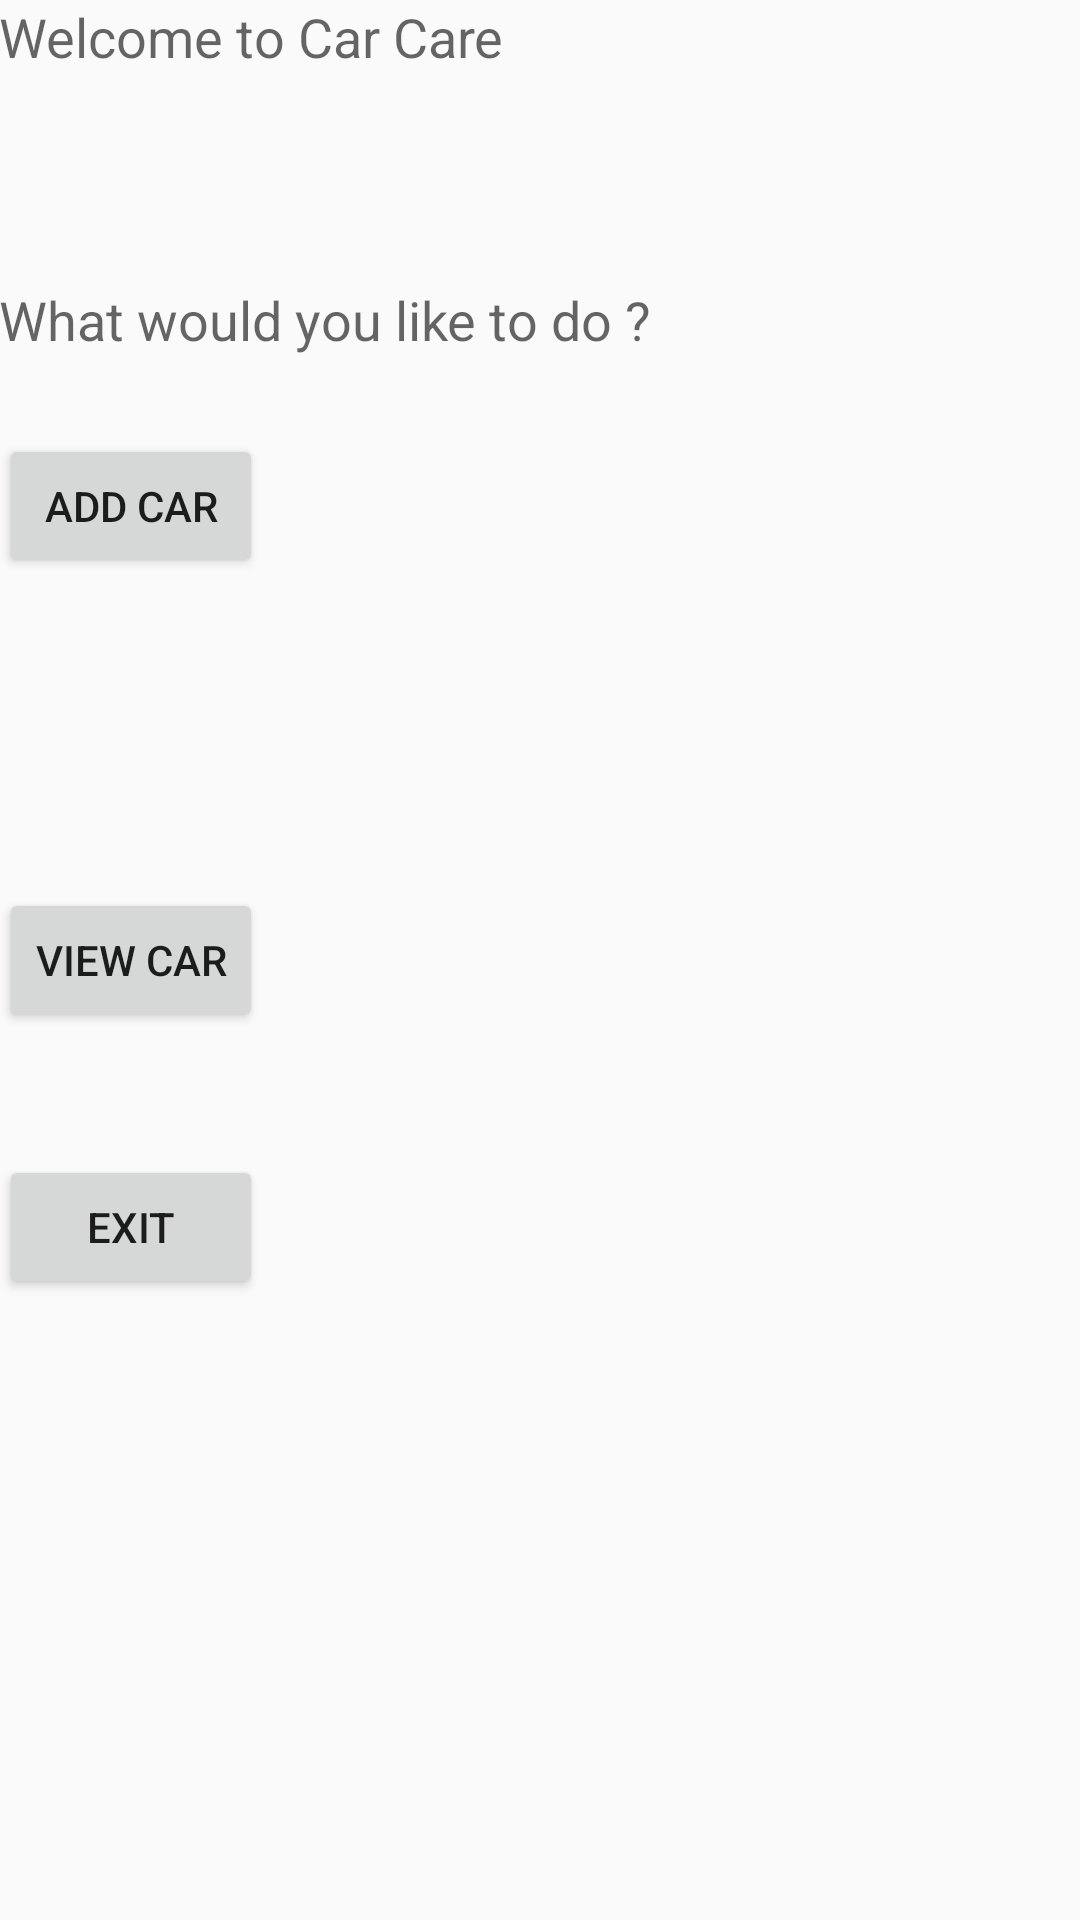

Layout XML and referenced resources for this Android screen:
<!-- AndroidManifest.xml: application theme AppTheme -->
<!-- res/layout/activity_start_screen.xml -->
<?xml version="1.0" encoding="utf-8"?>

<RelativeLayout xmlns:android="http://schemas.android.com/apk/res/android"
    xmlns:tools="http://schemas.android.com/tools"
    android:layout_width="match_parent"
    android:layout_height="match_parent"
    android:paddingBottom="@dimen/activity_vertical_margin"
    android:paddingLeft="@dimen/activity_horizontal_margin"
    android:paddingRight="@dimen/activity_horizontal_margin"
    android:paddingTop="@dimen/activity_vertical_margin"
    tools:context="carmax.cardetails.start_screen">

    <TextView
        android:layout_width="wrap_content"
        android:layout_height="wrap_content"
        android:textAppearance="?android:attr/textAppearanceMedium"
        android:text="Welcome to Car Care"
        android:id="@+id/textView9"
        android:layout_alignParentTop="true"
        android:layout_alignParentLeft="true"
        android:layout_alignParentStart="true" />

    <TextView
        android:layout_width="wrap_content"
        android:layout_height="wrap_content"
        android:textAppearance="?android:attr/textAppearanceMedium"
        android:text="What would you like to do ?"
        android:id="@+id/textView10"
        android:layout_below="@+id/textView9"
        android:layout_alignParentLeft="true"
        android:layout_alignParentStart="true"
        android:layout_marginTop="70dp" />

    <Button
        android:layout_width="wrap_content"
        android:layout_height="wrap_content"
        android:text="@string/button_add_car"
        android:id="@+id/button_add_car1x"
        android:layout_below="@+id/textView10"
        android:layout_alignParentLeft="true"
        android:layout_alignParentStart="true"
        android:layout_marginTop="26dp" />

    <Button
        android:layout_width="wrap_content"
        android:layout_height="wrap_content"
        android:text="@string/button_view_car"
        android:id="@+id/button_view_car"
        android:layout_centerVertical="true"
        android:layout_alignParentLeft="true"
        android:layout_alignParentStart="true" />

    <Button
        android:layout_width="wrap_content"
        android:layout_height="wrap_content"
        android:text="@string/button_exit_app"
        android:id="@+id/button_exit"
        android:layout_marginTop="41dp"
        android:layout_below="@+id/button_view_car"
        android:layout_alignParentLeft="true"
        android:layout_alignParentStart="true" />

</RelativeLayout>
<!-- resources referenced by this layout -->
<resources>
  <string name="button_add_car">Add car</string>
  <string name="button_exit_app">Exit</string>
  <string name="button_view_car">View car</string>
  <style name="AppTheme" parent="Theme.AppCompat.Light.DarkActionBar">
          
          <item name="colorPrimary">@color/colorPrimary</item>
          <item name="colorPrimaryDark">@color/colorPrimaryDark</item>
          <item name="colorAccent">@color/colorAccent</item>
      </style>
  <!-- not gathered from this repository: default colours our renderer supplied (Android Studio template values) -->
  <color name="colorPrimary">#FF6200EE</color>
  <color name="colorPrimaryDark">#FF3700B3</color>
  <color name="colorAccent">#FF03DAC5</color>
</resources>
